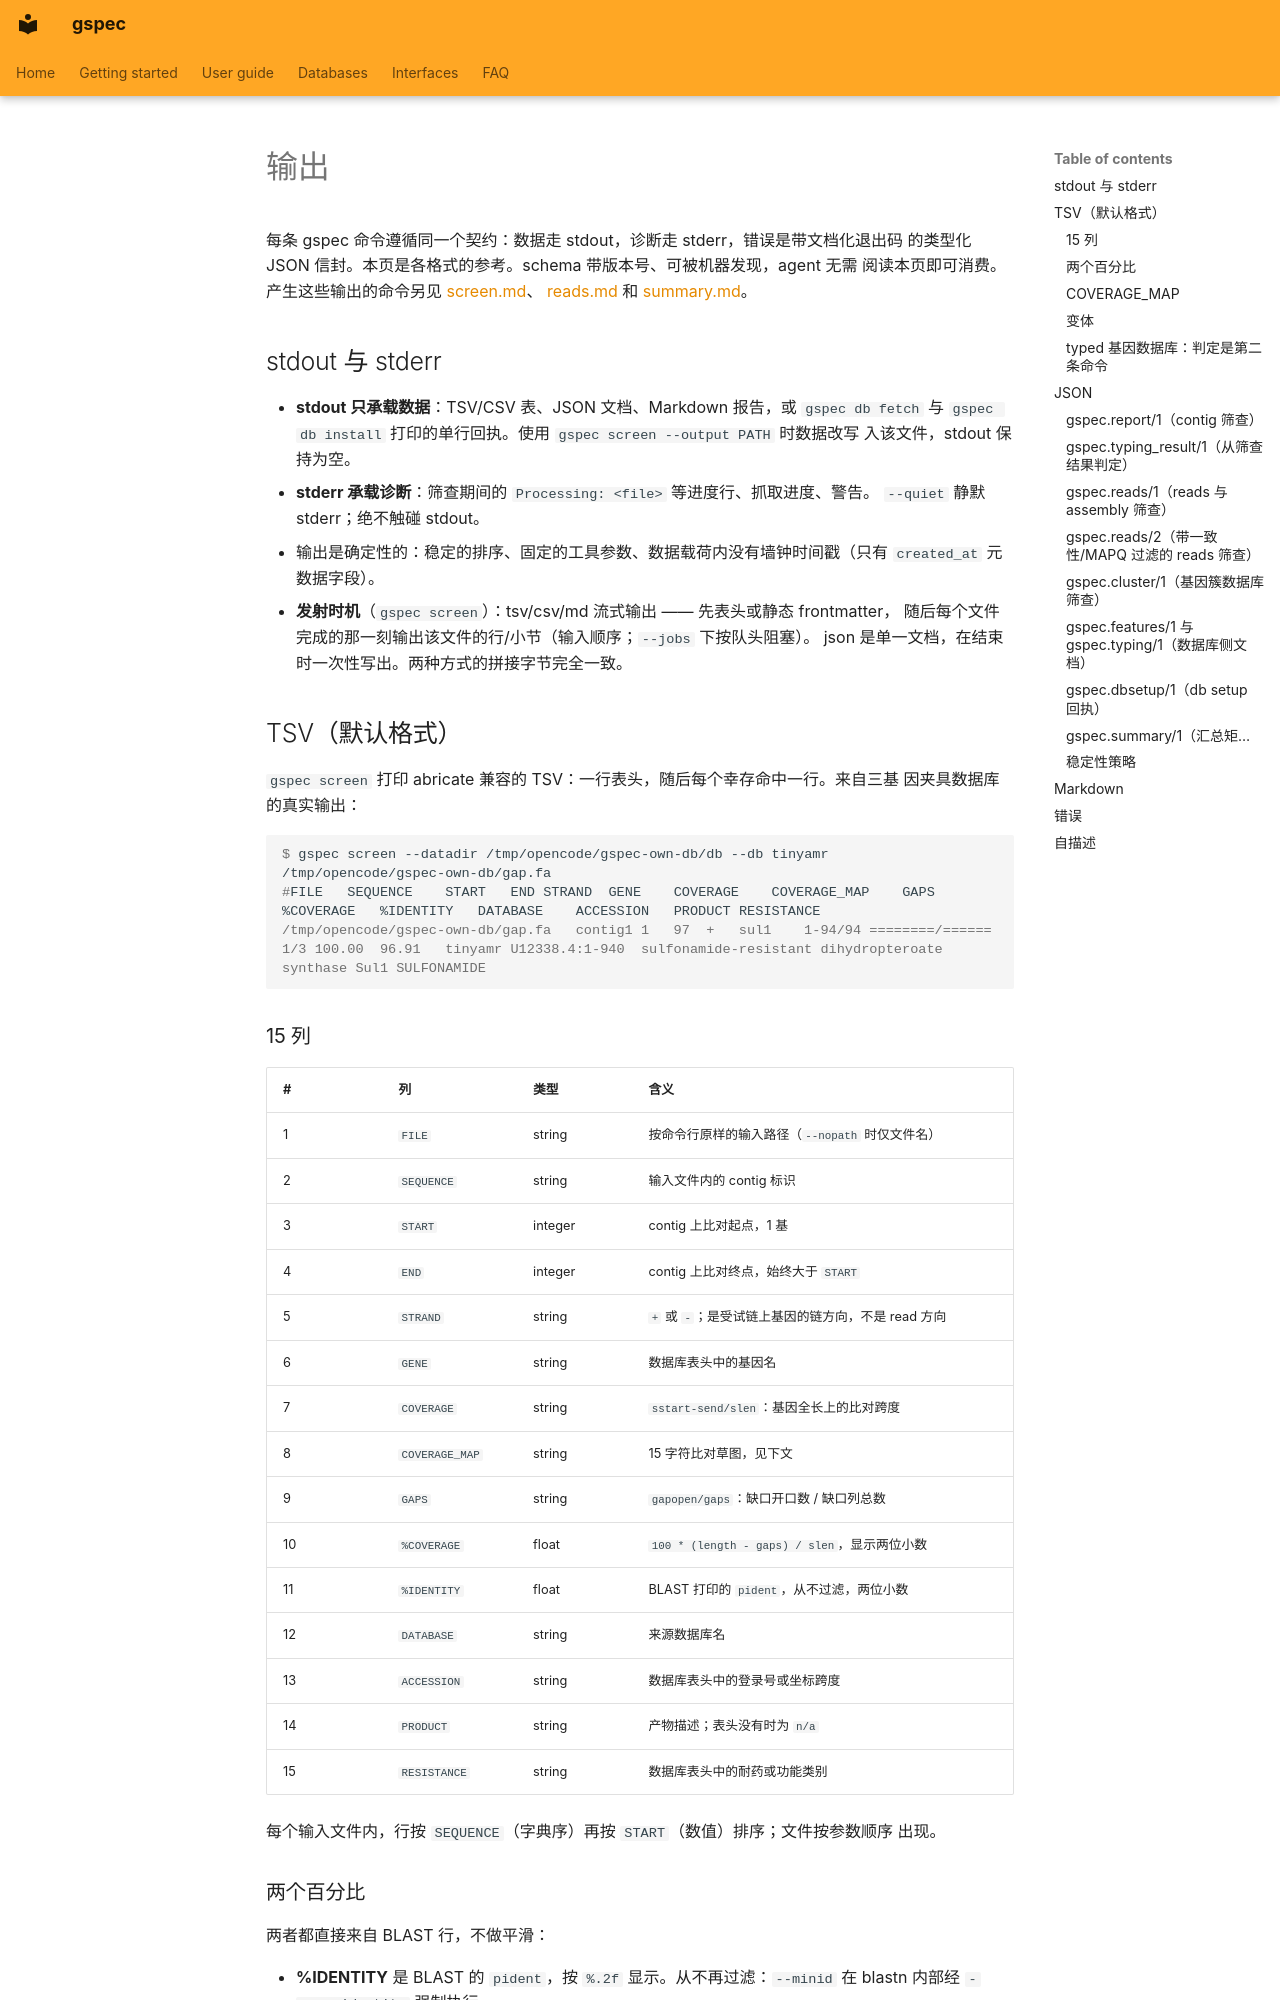

repository: indexofire/gspec · page: outputs.zh/index.html · generator: mkdocs

# 输出

每条 gspec 命令遵循同一个契约：数据走 stdout，诊断走 stderr，错误是带文档化退出码
的类型化 JSON 信封。本页是各格式的参考。schema 带版本号、可被机器发现，agent 无需
阅读本页即可消费。产生这些输出的命令另见 [screen.md](./screen.md)、
[reads.md](./reads.md) 和 [summary.md](./summary.md)。

## stdout 与 stderr

- **stdout 只承载数据**：TSV/CSV 表、JSON 文档、Markdown 报告，或 `gspec db fetch`
  与 `gspec db install` 打印的单行回执。使用 `gspec screen --output PATH` 时数据改写
  入该文件，stdout 保持为空。
- **stderr 承载诊断**：筛查期间的 `Processing: <file>` 等进度行、抓取进度、警告。
  `--quiet` 静默 stderr；绝不触碰 stdout。
- 输出是确定性的：稳定的排序、固定的工具参数、数据载荷内没有墙钟时间戳（只有
  `created_at` 元数据字段）。
- **发射时机**（`gspec screen`）：tsv/csv/md 流式输出 —— 先表头或静态 frontmatter，
  随后每个文件完成的那一刻输出该文件的行/小节（输入顺序；`--jobs` 下按队头阻塞）。
  json 是单一文档，在结束时一次性写出。两种方式的拼接字节完全一致。

## TSV（默认格式）

`gspec screen` 打印 abricate 兼容的 TSV：一行表头，随后每个幸存命中一行。来自三基
因夹具数据库的真实输出：

```console
$ gspec screen --datadir /tmp/opencode/gspec-own-db/db --db tinyamr /tmp/opencode/gspec-own-db/gap.fa
#FILE	SEQUENCE	START	END	STRAND	GENE	COVERAGE	COVERAGE_MAP	GAPS	%COVERAGE	%IDENTITY	DATABASE	ACCESSION	PRODUCT	RESISTANCE
/tmp/opencode/gspec-own-db/gap.fa	contig1	1	97	+	sul1	1-94/94	========/======	1/3	100.00	96.91	tinyamr	U12338.4:1-940	sulfonamide-resistant dihydropteroate synthase Sul1	SULFONAMIDE
```

### 15 列

| # | 列 | 类型 | 含义 |
|---|---|---|---|
| 1 | `FILE` | string | 按命令行原样的输入路径（`--nopath` 时仅文件名） |
| 2 | `SEQUENCE` | string | 输入文件内的 contig 标识 |
| 3 | `START` | integer | contig 上比对起点，1 基 |
| 4 | `END` | integer | contig 上比对终点，始终大于 `START` |
| 5 | `STRAND` | string | `+` 或 `-`；是受试链上基因的链方向，不是 read 方向 |
| 6 | `GENE` | string | 数据库表头中的基因名 |
| 7 | `COVERAGE` | string | `sstart-send/slen`：基因全长上的比对跨度 |
| 8 | `COVERAGE_MAP` | string | 15 字符比对草图，见下文 |
| 9 | `GAPS` | string | `gapopen/gaps`：缺口开口数 / 缺口列总数 |
| 10 | `%COVERAGE` | float | `100 * (length - gaps) / slen`，显示两位小数 |
| 11 | `%IDENTITY` | float | BLAST 打印的 `pident`，从不过滤，两位小数 |
| 12 | `DATABASE` | string | 来源数据库名 |
| 13 | `ACCESSION` | string | 数据库表头中的登录号或坐标跨度 |
| 14 | `PRODUCT` | string | 产物描述；表头没有时为 `n/a` |
| 15 | `RESISTANCE` | string | 数据库表头中的耐药或功能类别 |

每个输入文件内，行按 `SEQUENCE`（字典序）再按 `START`（数值）排序；文件按参数顺序
出现。

### 两个百分比

两者都直接来自 BLAST 行，不做平滑：

- **%IDENTITY** 是 BLAST 的 `pident`，按 `%.2f` 显示。从不再过滤：`--minid` 在
  blastn 内部经 `-perc_identity` 强制执行。
- **%COVERAGE** 是 `100 * (length - gaps) / slen`，无缺口比对列数除以基因全长。
  `--mincov` 阈值与未取整浮点比较，然后值按 `%.2f` 显示。79.996% 的命中显示为
  `80.00` 但会被丢弃。这是 abricate 的确切行为，刻意保留。
